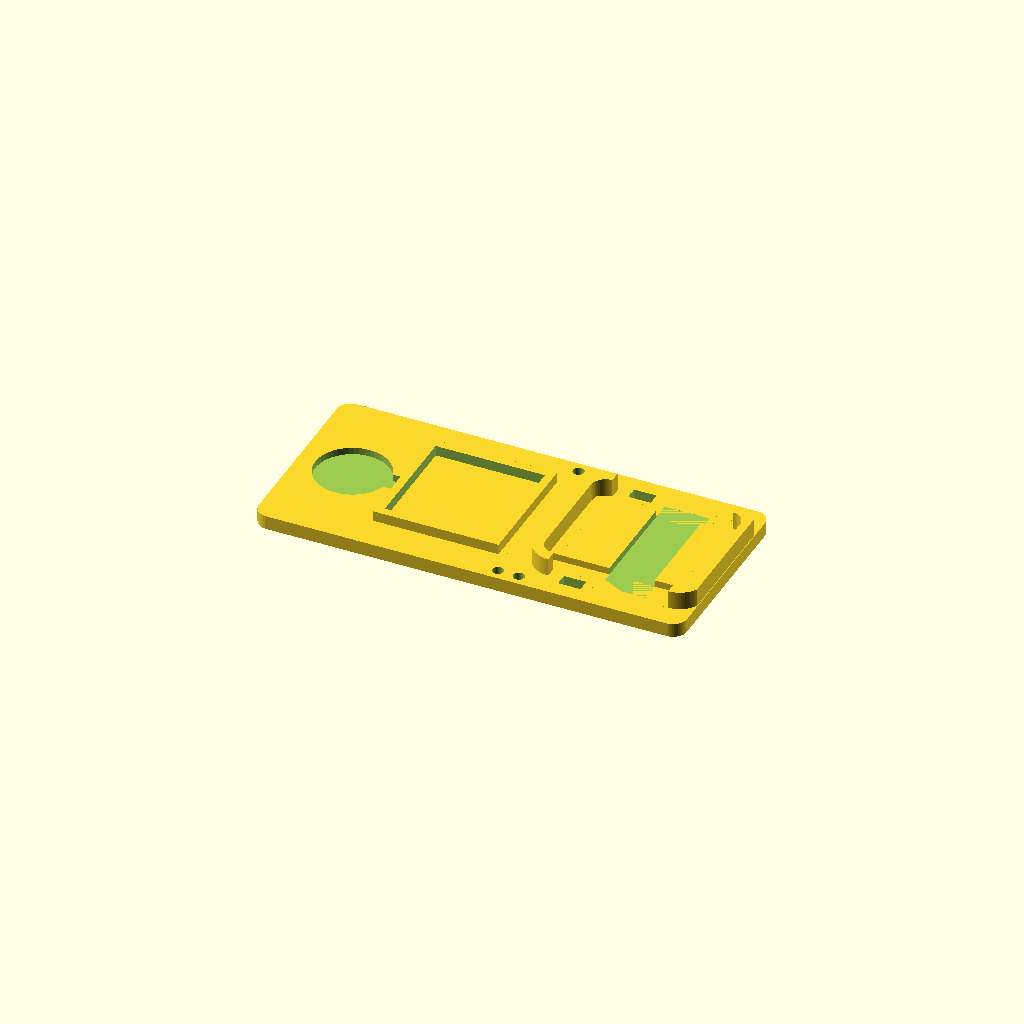
Cell 1 — every parameter at its default value.
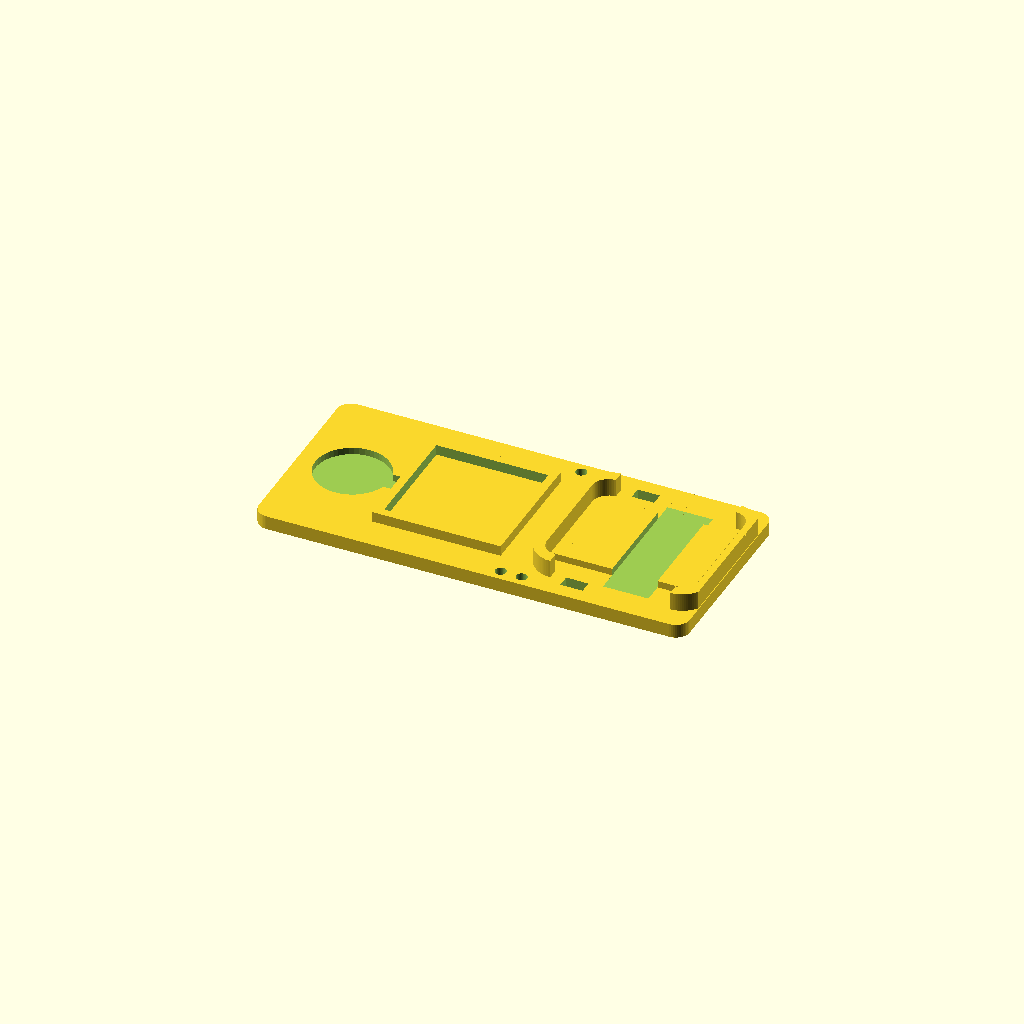
Cell 2 — fit set to 0.4, the other parameters unchanged.
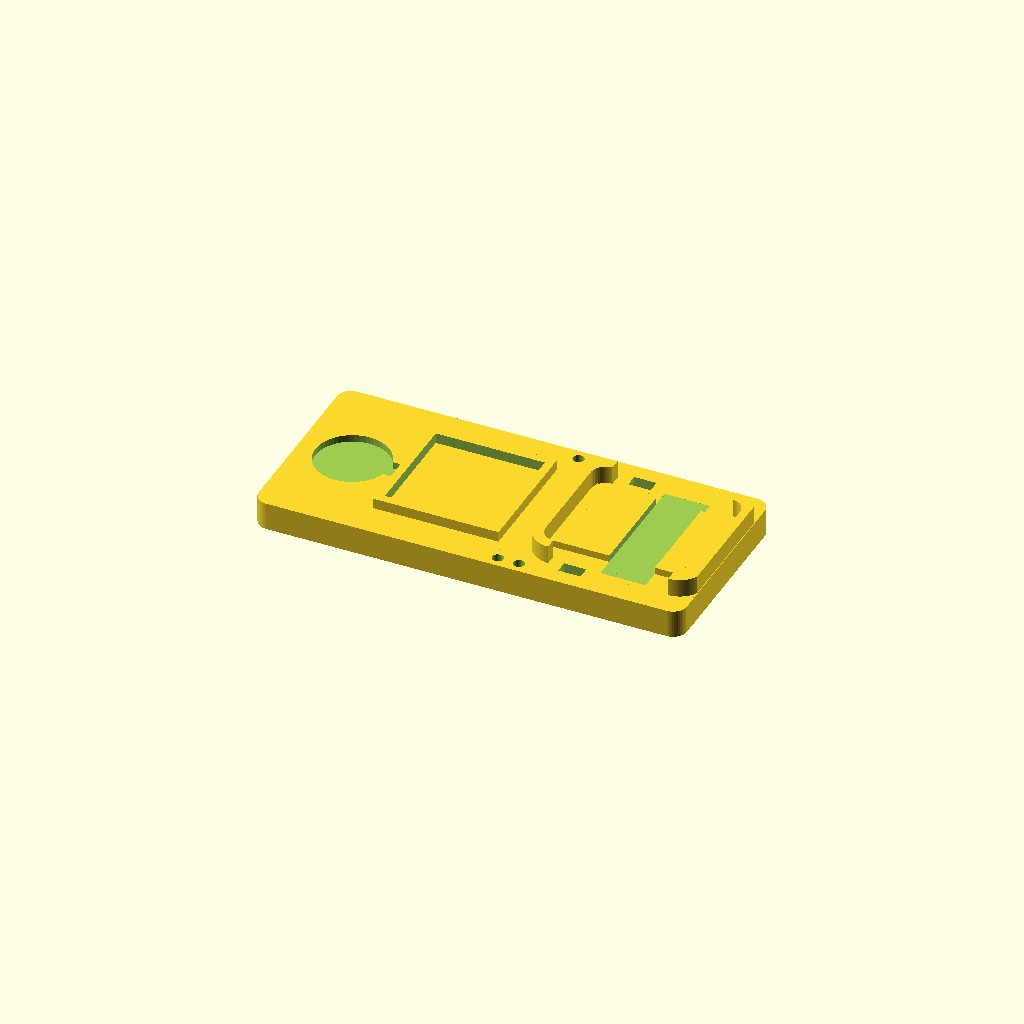
Cell 3: base_t = 4 (everything else at default).
All cells are drawn from one camera (rotation 55°, 0°, 25°, orthographic, colour scheme Cornfield), so only the parameter changes between them.
OpenSCAD source file cad/spot_clicker_bench_holder.scad:
// Spot Clicker - bench holder (November 16, 2026)
// Holds the XIAO, the driver perfboard and the motor on one base while you develop,
// so plugging and unplugging USB can't jerk the XIAO around on its wires.
// The XIAO sits parts-up between two end frames: the back frame stops it sliding when
// you push a cable in, and the front frame (under the USB-C) stops it when you pull.
// A small zip tie or rubber band through the two slots holds it down.
// Print flat, no supports. Units: mm. X = length (USB-C end at +X), Y = width, Z = up.

/* [Fit] */
fit = 0.2;          // clearance around the XIAO and the perfboard
base_t = 2.0;       // base plate thickness
ped_h = 1.0;        // pedestal under the XIAO, keeps its edge solder joints off the base
frame_w = 1.6;      // end-frame wall thickness
tie_x = 5.4;        // zip-tie position along the XIAO: over the unused D5/D8 pads and the metal shield, on the pedestal
$fn = 48;

// ---------- published sizes ----------
xiao_l = 20.955; xiao_w = 17.78; xiao_r = 1.905; xiao_t = 1.6;  // Seeed v1.2 KiCad outline
usb_over = 1.51;                                                 // USB-C shell past the board edge
perf = 15.24;                                                    // 6 x 6 holes
motor_d = 10.0;

// ---------- layout ----------
W = 28;                                        // base width
Yc = W / 2;
margin = 2.5;
motor_c = [margin + motor_d / 2 + 0.3, Yc];
perf_x0 = motor_c[0] + motor_d / 2 + 0.3 + 3.0;
perf_x1 = perf_x0 + perf + 2 * fit;
x0 = perf_x1 + 1.2 + 6.0;                      // XIAO antenna end
x1 = x0 + xiao_l;                              // XIAO USB end (board edge)
front_x = x1 + usb_over - 0.15;                // front frame stays just behind the USB-C opening
L = front_x + 0.1;
y0 = Yc - xiao_w / 2;
z_ped = base_t + ped_h;                        // XIAO underside
z_top = z_ped + xiao_t;                        // XIAO top surface
echo(str("HOLDER L x W = ", L, " x ", W, " mm"));

module board2d(o = 0) { translate([x0, y0]) offset(r = o) translate([xiao_r, xiao_r]) offset(r = xiao_r) square([xiao_l - 2 * xiao_r, xiao_w - 2 * xiao_r]); }
module rbox(size, r) { translate([r, r, 0]) linear_extrude(size[2]) offset(r = r) square([size[0] - 2 * r, size[1] - 2 * r]); }

module holder() {
  difference() {
    union() {
      rbox([L, W, base_t], 2.0);
      // pedestal under the middle of the XIAO, clear of the edge pads
      translate([x0 + 0.6, y0 + 1.8, base_t - 0.01]) cube([xiao_l - 1.2, xiao_w - 3.6, ped_h + 0.01]);
      // end frames around the board outline; the long edges stay open for the soldered wires
      intersection() {
        translate([0, 0, base_t - 0.01]) linear_extrude(z_top - base_t + 0.01) difference() { board2d(fit + frame_w); board2d(fit); }
        union() {
          translate([x0 - 5, -1, 0]) cube([1.9 + 5, W + 2, 20]);               // back frame (antenna end)
          translate([x1 - 1.85, -1, 0]) cube([front_x - (x1 - 1.85), W + 2, 20]); // front frame (USB end)
        }
      }
      // perfboard pocket: low walls locate it; stick it down on 1 mm foam tape
      translate([perf_x0 - 1.2, Yc - perf / 2 - fit - 1.2, base_t - 0.01]) difference() {
        cube([perf + 2 * fit + 2.4, perf + 2 * fit + 2.4, 1.5]);
        translate([1.2, 1.2, -1]) cube([perf + 2 * fit, perf + 2 * fit, 4]);
      }
    }
    // groove across the pedestal under the XIAO's BAT pads, for the later battery wires
    translate([x0 + 9.0, y0 - 1, base_t]) cube([6.5, xiao_w + 2, ped_h + 1]);
    // zip-tie slots either side of the XIAO
    for (y = [y0 - fit - 2.6, y0 + xiao_w + fit + 0.8]) translate([x0 + tie_x - 1.6, y, -1]) cube([3.2, 1.8, 10]);
    // motor recess (the motor's own sticky pad holds it) with a notch for its leads
    translate([motor_c[0], motor_c[1], base_t - 1.0]) cylinder(d = motor_d + 0.6, h = 5);
    translate([motor_c[0], motor_c[1] - 1.5, base_t - 1.0]) cube([motor_d / 2 + 1.5, 3, 5]);
    // tie points for thread or twist ties, beside the wire gap between the perfboard and the XIAO
    for (y = [1.6, W - 1.6]) for (dx = [-1.5, 1.5]) translate([perf_x1 + 4.2 + dx, y, -1]) cylinder(d = 1.6, h = 10);
  }
}

module xiao_ghost() {
  color([0.1, 0.4, 0.35]) translate([0, 0, z_ped]) linear_extrude(xiao_t) board2d();
  color([0.75, 0.75, 0.78]) translate([x0 + 15.113, y0 + xiao_w - 13.39, z_top]) cube([7.35, 9.0, 3.3]);
}

part = "holder"; // [holder, preview]
if (part == "preview") {
  color([0.95, 0.55, 0.15]) holder();
  xiao_ghost();
  color([0.82, 0.68, 0.42]) translate([perf_x0 + fit, Yc - perf / 2, base_t + 1.0]) cube([perf, perf, 1.5]);
  color([0.7, 0.7, 0.72]) translate([motor_c[0], motor_c[1], base_t - 1.0]) cylinder(d = motor_d, h = 2.7);
} else holder();
Parameter table extracted from the source (name, type, default, range or options):
fit: number, default 0.2
base_t: number, default 2
ped_h: number, default 1
frame_w: number, default 1.6
tie_x: number, default 5.4
usb_over: number, default 1.51
perf: number, default 15.24
motor_d: number, default 10
W: number, default 28
margin: number, default 2.5
